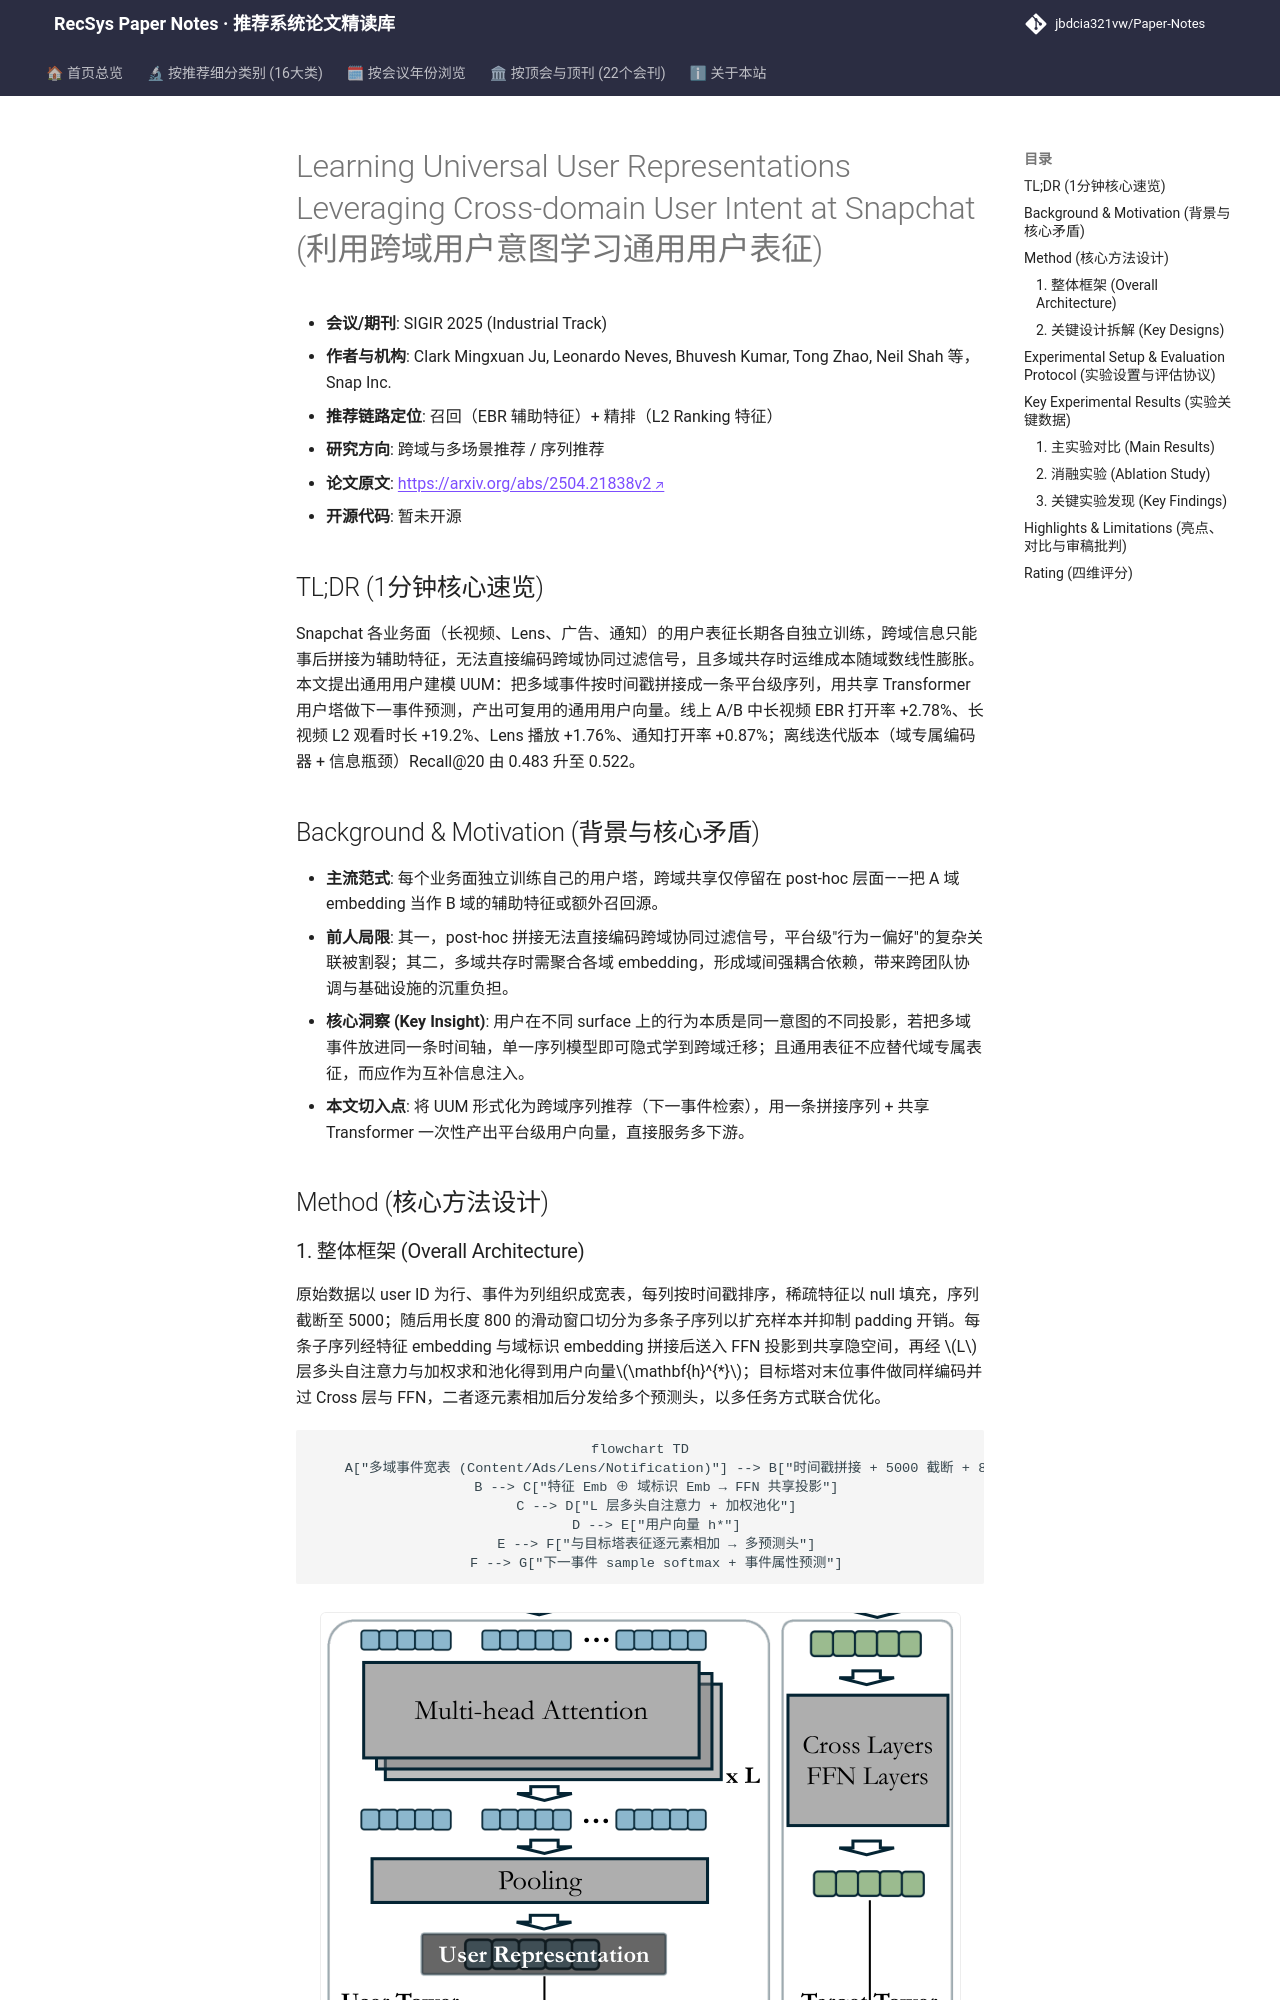

repository: jbdcia321vw/Paper-Notes · page: venues/SIGIR/2025/cross_domain_multi_scenario/learning_universal_user_representations_leveraging_cross_domain_user_intent/index.html · generator: mkdocs

---
title: "[Paper Note] Learning Universal User Representations Leveraging Cross-domain User Intent at Snapchat"
description: "[SIGIR 2025][跨域与多场景推荐] 将 Snapchat 多业务面事件拼接为统一序列训练 Transformer 用户塔，产出跨域通用用户表征，线上多场景 A/B 全面正向。"
tags:
  - SIGIR 2025
  - 跨域与多场景推荐
  - 召回
  - 通用用户建模
  - 跨域序列推荐
  - 信息瓶颈
date: 2026-11-14
venue: SIGIR
year: 2025
paper_url: "https://arxiv.org/abs/2504.21838"
code_url: ""
categories:
  - cross_domain_multi_scenario
  - sequential_rec
---

# Learning Universal User Representations Leveraging Cross-domain User Intent at Snapchat (利用跨域用户意图学习通用用户表征)

- **会议/期刊**: SIGIR 2025 (Industrial Track)
- **作者与机构**: Clark Mingxuan Ju, Leonardo Neves, Bhuvesh Kumar, Tong Zhao, Neil Shah 等，Snap Inc.
- **推荐链路定位**: 召回（EBR 辅助特征）+ 精排（L2 Ranking 特征）
- **研究方向**: 跨域与多场景推荐 / 序列推荐
- **论文原文**: [https://arxiv.org/abs/2504.21838v2](https://arxiv.org/abs/2504.21838v2)
- **开源代码**: 暂未开源

## TL;DR (1分钟核心速览)

Snapchat 各业务面（长视频、Lens、广告、通知）的用户表征长期各自独立训练，跨域信息只能事后拼接为辅助特征，无法直接编码跨域协同过滤信号，且多域共存时运维成本随域数线性膨胀。本文提出通用用户建模 UUM：把多域事件按时间戳拼接成一条平台级序列，用共享 Transformer 用户塔做下一事件预测，产出可复用的通用用户向量。线上 A/B 中长视频 EBR 打开率 +2.78%、长视频 L2 观看时长 +19.2%、Lens 播放 +1.76%、通知打开率 +0.87%；离线迭代版本（域专属编码器 + 信息瓶颈）Recall@20 由 0.483 升至 0.522。

## Background & Motivation (背景与核心矛盾)

- **主流范式**: 每个业务面独立训练自己的用户塔，跨域共享仅停留在 post-hoc 层面——把 A 域 embedding 当作 B 域的辅助特征或额外召回源。
- **前人局限**: 其一，post-hoc 拼接无法直接编码跨域协同过滤信号，平台级"行为—偏好"的复杂关联被割裂；其二，多域共存时需聚合各域 embedding，形成域间强耦合依赖，带来跨团队协调与基础设施的沉重负担。
- **核心洞察 (Key Insight)**: 用户在不同 surface 上的行为本质是同一意图的不同投影，若把多域事件放进同一条时间轴，单一序列模型即可隐式学到跨域迁移；且通用表征不应替代域专属表征，而应作为互补信息注入。
- **本文切入点**: 将 UUM 形式化为跨域序列推荐（下一事件检索），用一条拼接序列 + 共享 Transformer 一次性产出平台级用户向量，直接服务多下游。

## Method (核心方法设计)
